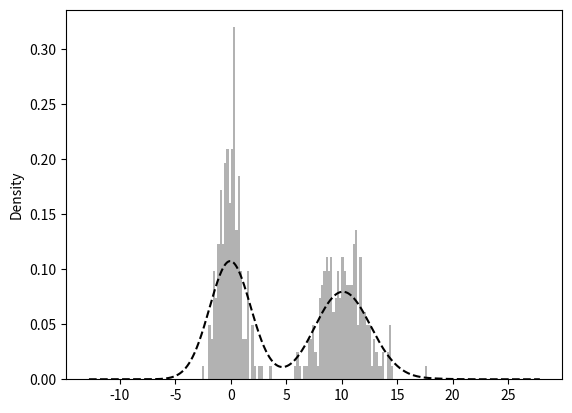

The script that saved this image:
import numpy as np
import matplotlib.pyplot as plt
import pandas as pd
from pandas import DataFrame, Series
from numpy.random import randn
np.random.seed(42)
comp1 = np.random.randn(200)  # N(0, 1)
comp2 = 10 + 2* np.random.randn(200)  # N(10, 2)
values = Series(np.concatenate([comp1, comp2])) #concat(1,2) -1번째 문자열에 두번째 문자열을 합치는 함수와 동일
values.hist(bins=100, alpha=0.3, color='k', density=True)
values.plot(kind='kde', style='k--')